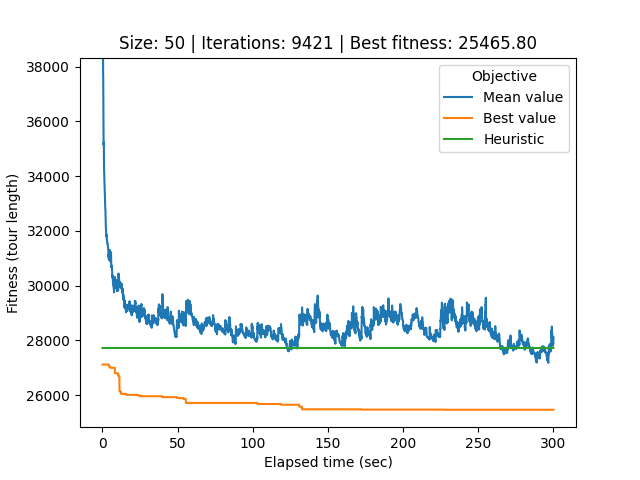

Source data for this figure (header and first rows):
# Student number: r0758170
# Iteration, Elapsed time, Mean value, Best value, Cycle
0, 0.1326, 62675, 27117, 21, 32, 0, 26, 34, 40, 33, 44, 12, 25, 39, 37, 29, 20, 49, 22, 6, 9, 30, 43
1, 0.2491, 52611, 27117, 21, 32, 0, 26, 34, 40, 33, 44, 12, 25, 39, 37, 29, 20, 49, 22, 6, 9, 30, 43
2, 0.2978, 41697, 27117, 35, 16, 4, 15, 47, 42, 11, 3, 19, 38, 10, 13, 7, 41, 14, 1, 24, 18, 45, 31
3, 0.3471, 38933, 27117, 35, 16, 4, 15, 47, 42, 11, 3, 19, 38, 10, 13, 7, 41, 14, 1, 24, 18, 45, 31
4, 0.3952, 39147, 27117, 35, 16, 4, 15, 47, 42, 11, 3, 19, 38, 10, 13, 7, 41, 14, 1, 24, 18, 45, 31
5, 0.4423, 38328, 27117, 35, 16, 4, 15, 47, 42, 11, 3, 19, 38, 10, 13, 7, 41, 14, 1, 24, 18, 45, 31
6, 0.4933, 38286, 27117, 35, 16, 4, 15, 47, 42, 11, 3, 19, 38, 10, 13, 7, 41, 14, 1, 24, 18, 45, 31
7, 0.5423, 37658, 27117, 35, 16, 4, 15, 47, 42, 11, 3, 19, 38, 10, 13, 7, 41, 14, 1, 24, 18, 45, 31
8, 0.5907, 37533, 27117, 35, 16, 4, 15, 47, 42, 11, 3, 19, 38, 10, 13, 7, 41, 14, 1, 24, 18, 45, 31
9, 0.64, 36868, 27117, 35, 16, 4, 15, 47, 42, 11, 3, 19, 38, 10, 13, 7, 41, 14, 1, 24, 18, 45, 31
10, 0.6888, 36009, 27117, 35, 16, 4, 15, 47, 42, 11, 3, 19, 38, 10, 13, 7, 41, 14, 1, 24, 18, 45, 31
11, 0.7378, 35809, 27117, 35, 16, 4, 15, 47, 42, 11, 3, 19, 38, 10, 13, 7, 41, 14, 1, 24, 18, 45, 31
12, 0.7866, 35436, 27117, 35, 16, 4, 15, 47, 42, 11, 3, 19, 38, 10, 13, 7, 41, 14, 1, 24, 18, 45, 31
13, 0.8338, 35183, 27117, 35, 16, 4, 15, 47, 42, 11, 3, 19, 38, 10, 13, 7, 41, 14, 1, 24, 18, 45, 31
14, 0.8813, 35132, 27117, 35, 16, 4, 15, 47, 42, 11, 3, 19, 38, 10, 13, 7, 41, 14, 1, 24, 18, 45, 31
15, 0.9306, 35147, 27117, 35, 16, 4, 15, 47, 42, 11, 3, 19, 38, 10, 13, 7, 41, 14, 1, 24, 18, 45, 31
16, 0.9783, 35229, 27117, 35, 16, 4, 15, 47, 42, 11, 3, 19, 38, 10, 13, 7, 41, 14, 1, 24, 18, 45, 31
17, 1.029, 34711, 27117, 35, 16, 4, 15, 47, 42, 11, 3, 19, 38, 10, 13, 7, 41, 14, 1, 24, 18, 45, 31
18, 1.076, 34482, 27117, 35, 16, 4, 15, 47, 42, 11, 3, 19, 38, 10, 13, 7, 41, 14, 1, 24, 18, 45, 31
19, 1.124, 34260, 27117, 35, 16, 4, 15, 47, 42, 11, 3, 19, 38, 10, 13, 7, 41, 14, 1, 24, 18, 45, 31
20, 1.171, 34232, 27117, 35, 16, 4, 15, 47, 42, 11, 3, 19, 38, 10, 13, 7, 41, 14, 1, 24, 18, 45, 31
21, 1.222, 34127, 27117, 35, 16, 4, 15, 47, 42, 11, 3, 19, 38, 10, 13, 7, 41, 14, 1, 24, 18, 45, 31
22, 1.269, 34101, 27117, 35, 16, 4, 15, 47, 42, 11, 3, 19, 38, 10, 13, 7, 41, 14, 1, 24, 18, 45, 31
23, 1.316, 33986, 27117, 35, 16, 4, 15, 47, 42, 11, 3, 19, 38, 10, 13, 7, 41, 14, 1, 24, 18, 45, 31
24, 1.362, 33766, 27117, 35, 16, 4, 15, 47, 42, 11, 3, 19, 38, 10, 13, 7, 41, 14, 1, 24, 18, 45, 31
25, 1.415, 33682, 27117, 35, 16, 4, 15, 47, 42, 11, 3, 19, 38, 10, 13, 7, 41, 14, 1, 24, 18, 45, 31
26, 1.462, 33642, 27117, 35, 16, 4, 15, 47, 42, 11, 3, 19, 38, 10, 13, 7, 41, 14, 1, 24, 18, 45, 31
27, 1.51, 33515, 27117, 35, 16, 4, 15, 47, 42, 11, 3, 19, 38, 10, 13, 7, 41, 14, 1, 24, 18, 45, 31
28, 1.571, 33515, 27117, 35, 16, 4, 15, 47, 42, 11, 3, 19, 38, 10, 13, 7, 41, 14, 1, 24, 18, 45, 31
29, 1.618, 33457, 27117, 35, 16, 4, 15, 47, 42, 11, 3, 19, 38, 10, 13, 7, 41, 14, 1, 24, 18, 45, 31
30, 1.666, 33284, 27117, 35, 16, 4, 15, 47, 42, 11, 3, 19, 38, 10, 13, 7, 41, 14, 1, 24, 18, 45, 31
31, 1.715, 33215, 27117, 35, 16, 4, 15, 47, 42, 11, 3, 19, 38, 10, 13, 7, 41, 14, 1, 24, 18, 45, 31
32, 1.761, 32990, 27117, 35, 16, 4, 15, 47, 42, 11, 3, 19, 38, 10, 13, 7, 41, 14, 1, 24, 18, 45, 31
33, 1.809, 32979, 27117, 35, 16, 4, 15, 47, 42, 11, 3, 19, 38, 10, 13, 7, 41, 14, 1, 24, 18, 45, 31
34, 1.855, 32801, 27117, 35, 16, 4, 15, 47, 42, 11, 3, 19, 38, 10, 13, 7, 41, 14, 1, 24, 18, 45, 31
35, 1.901, 32820, 27117, 35, 16, 4, 15, 47, 42, 11, 3, 19, 38, 10, 13, 7, 41, 14, 1, 24, 18, 45, 31
36, 1.948, 32801, 27117, 35, 16, 4, 15, 47, 42, 11, 3, 19, 38, 10, 13, 7, 41, 14, 1, 24, 18, 45, 31
37, 1.995, 32770, 27117, 35, 16, 4, 15, 47, 42, 11, 3, 19, 38, 10, 13, 7, 41, 14, 1, 24, 18, 45, 31
38, 2.041, 32766, 27117, 35, 16, 4, 15, 47, 42, 11, 3, 19, 38, 10, 13, 7, 41, 14, 1, 24, 18, 45, 31
39, 2.087, 32557, 27117, 35, 16, 4, 15, 47, 42, 11, 3, 19, 38, 10, 13, 7, 41, 14, 1, 24, 18, 45, 31
40, 2.138, 32525, 27117, 35, 16, 4, 15, 47, 42, 11, 3, 19, 38, 10, 13, 7, 41, 14, 1, 24, 18, 45, 31
41, 2.184, 32504, 27117, 35, 16, 4, 15, 47, 42, 11, 3, 19, 38, 10, 13, 7, 41, 14, 1, 24, 18, 45, 31
42, 2.231, 32230, 27117, 35, 16, 4, 15, 47, 42, 11, 3, 19, 38, 10, 13, 7, 41, 14, 1, 24, 18, 45, 31
43, 2.279, 32184, 27117, 35, 16, 4, 15, 47, 42, 11, 3, 19, 38, 10, 13, 7, 41, 14, 1, 24, 18, 45, 31
44, 2.331, 32154, 27117, 35, 16, 4, 15, 47, 42, 11, 3, 19, 38, 10, 13, 7, 41, 14, 1, 24, 18, 45, 31
45, 2.381, 32014, 27117, 35, 16, 4, 15, 47, 42, 11, 3, 19, 38, 10, 13, 7, 41, 14, 1, 24, 18, 45, 31
46, 2.427, 32013, 27117, 35, 16, 4, 15, 47, 42, 11, 3, 19, 38, 10, 13, 7, 41, 14, 1, 24, 18, 45, 31
47, 2.481, 31959, 27117, 35, 16, 4, 15, 47, 42, 11, 3, 19, 38, 10, 13, 7, 41, 14, 1, 24, 18, 45, 31
48, 2.527, 31845, 27117, 35, 16, 4, 15, 47, 42, 11, 3, 19, 38, 10, 13, 7, 41, 14, 1, 24, 18, 45, 31
49, 2.574, 31820, 27117, 35, 16, 4, 15, 47, 42, 11, 3, 19, 38, 10, 13, 7, 41, 14, 1, 24, 18, 45, 31
50, 2.621, 31805, 27117, 35, 16, 4, 15, 47, 42, 11, 3, 19, 38, 10, 13, 7, 41, 14, 1, 24, 18, 45, 31
51, 2.667, 31802, 27117, 35, 16, 4, 15, 47, 42, 11, 3, 19, 38, 10, 13, 7, 41, 14, 1, 24, 18, 45, 31
52, 2.714, 31792, 27117, 35, 16, 4, 15, 47, 42, 11, 3, 19, 38, 10, 13, 7, 41, 14, 1, 24, 18, 45, 31
53, 2.76, 31856, 27117, 35, 16, 4, 15, 47, 42, 11, 3, 19, 38, 10, 13, 7, 41, 14, 1, 24, 18, 45, 31
54, 2.808, 31803, 27117, 35, 16, 4, 15, 47, 42, 11, 3, 19, 38, 10, 13, 7, 41, 14, 1, 24, 18, 45, 31
55, 2.855, 31720, 27117, 35, 16, 4, 15, 47, 42, 11, 3, 19, 38, 10, 13, 7, 41, 14, 1, 24, 18, 45, 31
56, 2.904, 31682, 27117, 35, 16, 4, 15, 47, 42, 11, 3, 19, 38, 10, 13, 7, 41, 14, 1, 24, 18, 45, 31
57, 2.95, 31682, 27117, 35, 16, 4, 15, 47, 42, 11, 3, 19, 38, 10, 13, 7, 41, 14, 1, 24, 18, 45, 31
58, 2.998, 31682, 27117, 35, 16, 4, 15, 47, 42, 11, 3, 19, 38, 10, 13, 7, 41, 14, 1, 24, 18, 45, 31
... 9,362 more rows
